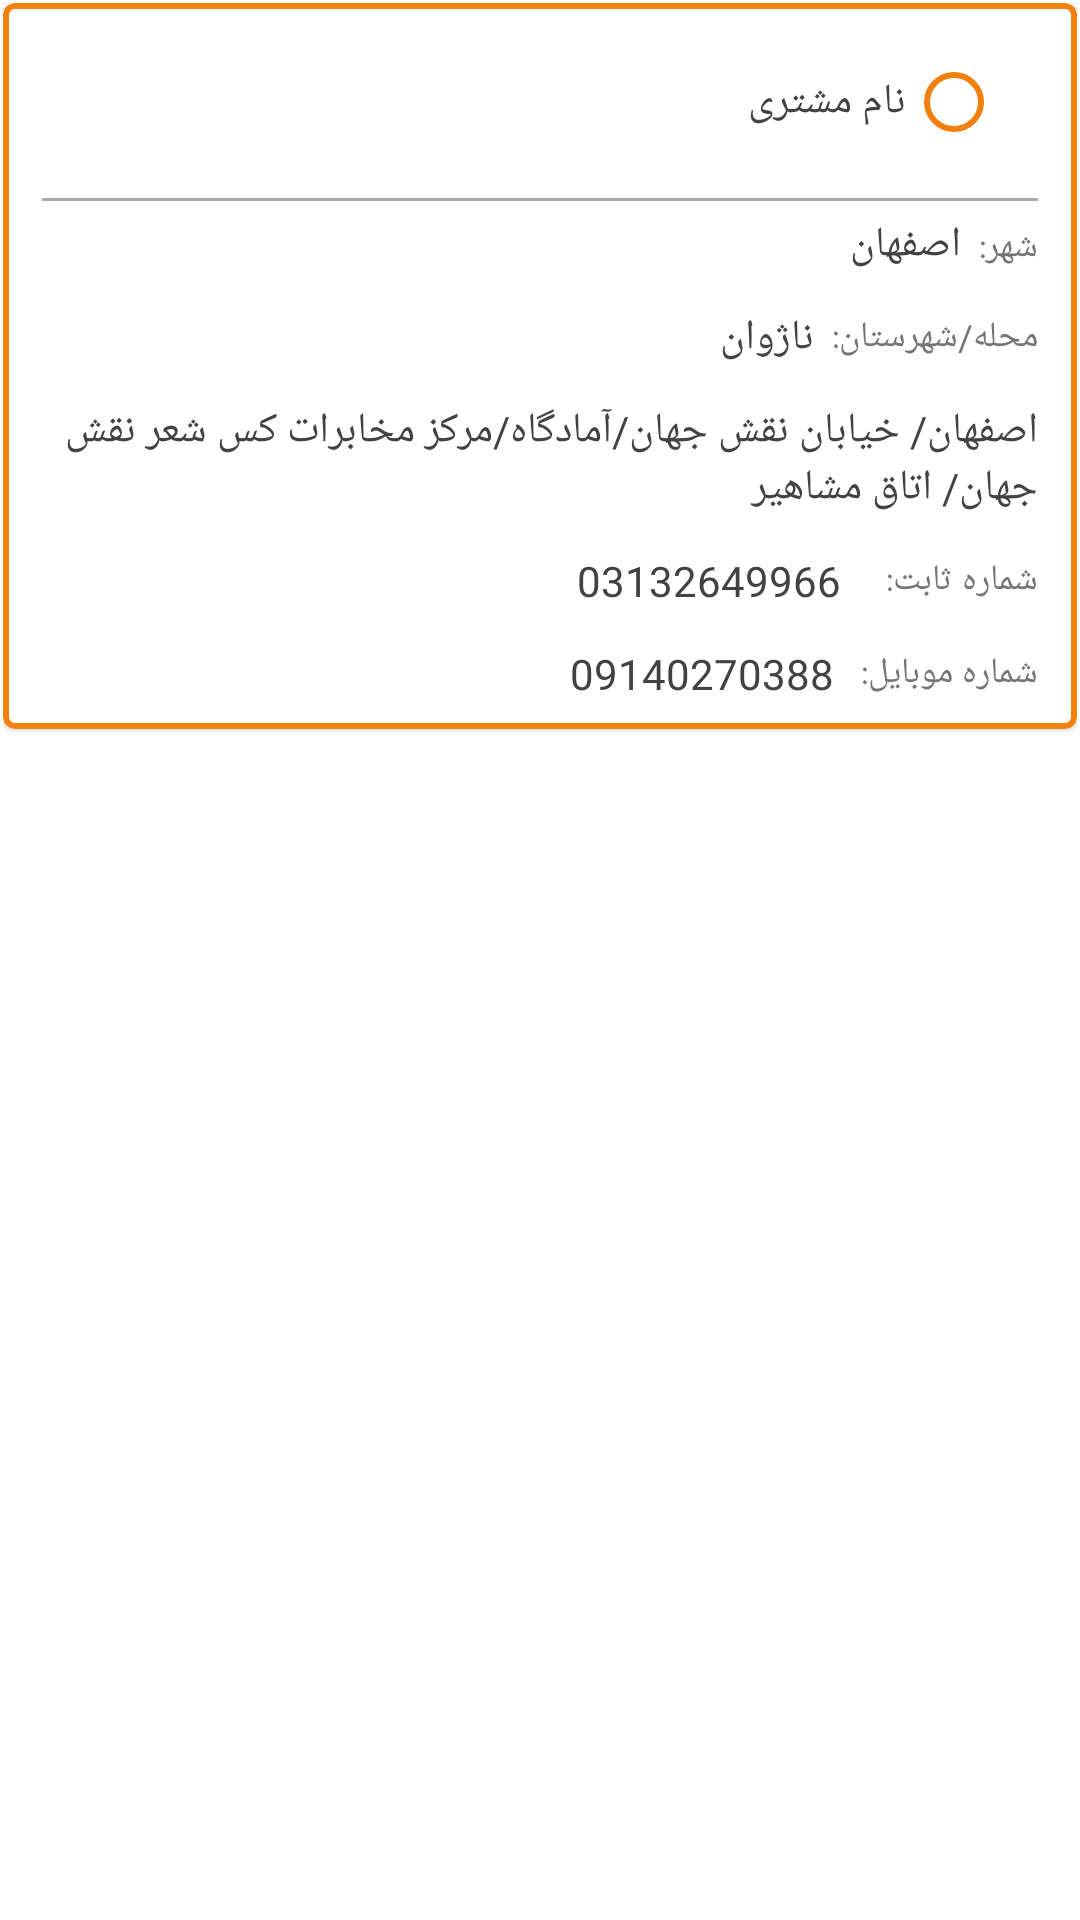

Reconstruct the res/layout file that produces this screen, plus the resources it refers to.
<!-- AndroidManifest.xml: application theme AppTheme -->
<!-- res/layout/customer_address_card.xml -->
<?xml version="1.0" encoding="utf-8"?>
<LinearLayout xmlns:android="http://schemas.android.com/apk/res/android"

    xmlns:app="http://schemas.android.com/apk/res-auto"
    xmlns:tools="http://schemas.android.com/tools"
    android:layout_width="match_parent"
    android:layout_height="wrap_content"
    android:elevation="2dp"
    android:gravity="center_horizontal"
    android:orientation="vertical"
    android:padding="1dp" >
    <com.google.android.material.card.MaterialCardView
        android:layout_width="wrap_content"
        android:layout_height="wrap_content"
        app:strokeColor="@color/colorPrimary"
        app:strokeWidth="2dp">

        <LinearLayout
            android:layout_width="match_parent"
            android:layout_height="wrap_content"
            android:background="@color/white"
            android:elevation="2dp"
            android:gravity="center_horizontal"
            android:orientation="vertical"
            android:padding="1dp">

            <LinearLayout
                android:layout_width="match_parent"
                android:layout_height="wrap_content"
                android:layout_marginTop="8dp"
                android:layout_marginRight="16dp"
                android:layout_marginBottom="8dp"
                android:layoutDirection="rtl"
                android:textDirection="rtl">

                <com.google.android.material.radiobutton.MaterialRadioButton
                    android:layout_width="wrap_content"
                    android:layout_height="wrap_content"
                    android:buttonTint="@color/colorPrimary"
                    android:fontFamily="samimfd"
                    android:text="نام مشتری"
                    android:textColor="@color/typography1"
                    android:textSize="14sp" />

            </LinearLayout>

            <View
                android:id="@+id/vew4"
                android:layout_width="match_parent"
                android:layout_height="1dp"
                android:layout_marginLeft="12dp"
                android:layout_marginRight="12dp"
                android:background="@android:color/darker_gray" />

            <LinearLayout
                android:layout_width="match_parent"
                android:layout_height="wrap_content"
                android:layout_marginLeft="12dp"
                android:layout_marginTop="5dp"
                android:layout_marginRight="12dp"
                android:orientation="vertical">

                <LinearLayout
                    android:layout_width="match_parent"
                    android:layout_height="wrap_content"
                    android:layoutDirection="rtl"
                    android:orientation="horizontal"
                    android:textDirection="rtl">

                    <TextView
                        android:id="@+id/textView6"
                        android:layout_width="wrap_content"
                        android:layout_height="wrap_content"
                        android:fontFamily="@font/samimfd"
                        android:text="شهر:  "
                        android:textColor="@color/typography2"
                        android:textSize="12sp" />

                    <TextView
                        android:id="@+id/txtRecordName"
                        android:layout_width="wrap_content"
                        android:layout_height="wrap_content"
                        android:fontFamily="@font/samim"
                        android:text="اصفهان"
                        android:textColor="@color/typography1"
                        android:textSize="14sp" />
                </LinearLayout>

                <LinearLayout
                    android:layout_width="match_parent"
                    android:layout_height="wrap_content"
                    android:layout_marginTop="12dp"
                    android:gravity="center_vertical"
                    android:layoutDirection="rtl"
                    android:orientation="horizontal"
                    android:textDirection="rtl">

                    <TextView
                        android:id="@+id/textView14"
                        android:layout_width="wrap_content"
                        android:layout_height="wrap_content"
                        android:fontFamily="@font/samimfd"
                        android:text="محله/شهرستان:  "
                        android:textColor="@color/typography2"
                        android:textSize="12sp" />

                    <TextView
                        android:id="@+id/txtCondition"
                        android:layout_width="wrap_content"
                        android:layout_height="wrap_content"
                        android:fontFamily="@font/samim"
                        android:text="ناژوان"
                        android:textColor="@color/typography1"
                        android:textSize="14sp" />


                </LinearLayout>

                <LinearLayout
                    android:layout_width="match_parent"
                    android:layout_height="wrap_content"
                    android:layout_marginTop="12dp"

                    android:gravity="center_vertical"
                    android:layoutDirection="rtl"
                    android:orientation="horizontal"
                    android:textDirection="rtl">


                    <TextView
                        android:id="@+id/txtFullAddress"
                        android:layout_width="wrap_content"
                        android:layout_height="wrap_content"
                        android:fontFamily="@font/samim"
                        android:text="اصفهان/ خیابان نقش جهان/آمادگاه/مرکز مخابرات کس شعر نقش جهان/ اتاق مشاهیر"
                        android:textColor="@color/typography1"
                        android:textSize="14sp" />


                </LinearLayout>

                <LinearLayout
                    android:layout_width="match_parent"
                    android:layout_height="wrap_content"
                    android:layout_marginTop="12dp"
                    android:gravity="center_vertical"
                    android:layoutDirection="rtl"
                    android:orientation="horizontal"
                    android:textDirection="rtl">

                    <TextView
                        android:id="@+id/textView15"
                        android:layout_width="wrap_content"
                        android:layout_height="wrap_content"
                        android:fontFamily="@font/samimfd"
                        android:text="شماره ثابت:     "
                        android:textColor="@color/typography2"
                        android:textSize="12sp" />

                    <TextView
                        android:id="@+id/txtPhone"
                        android:layout_width="wrap_content"
                        android:layout_height="wrap_content"
                        android:fontFamily="@font/samimfd"
                        android:text="03132649966"
                        android:textColor="@color/typography1"
                        android:textSize="14sp" />
                </LinearLayout>

                <LinearLayout
                    android:layout_width="match_parent"
                    android:layout_height="wrap_content"
                    android:layout_marginTop="12dp"
                    android:layout_marginBottom="8dp"
                    android:gravity="center_vertical"
                    android:layoutDirection="rtl"
                    android:orientation="horizontal"
                    android:textDirection="rtl">

                    <TextView
                        android:id="@+id/textView16"
                        android:layout_width="wrap_content"
                        android:layout_height="wrap_content"
                        android:fontFamily="@font/samimfd"
                        android:text="شماره موبایل:   "
                        android:textColor="@color/typography2"
                        android:textSize="12sp" />

                    <TextView
                        android:id="@+id/txtMobile"
                        android:layout_width="wrap_content"
                        android:layout_height="wrap_content"
                        android:fontFamily="@font/samimfd"
                        android:text="09140270388"
                        android:textColor="@color/typography1"
                        android:textSize="14sp" />
                </LinearLayout>

            </LinearLayout>

        </LinearLayout>
    </com.google.android.material.card.MaterialCardView>

</LinearLayout>
<!-- resources referenced by this layout -->
<resources>
  <color name="colorPrimary">#F2800D</color>
  <color name="typography1">#424242</color>
  <color name="typography2">#757575</color>
  <color name="white">#FFFFFF</color>
  <style name="AppTheme" parent="Theme.MaterialComponents.Light.NoActionBar">
          
          <item name="colorPrimary">@color/colorPrimary</item>
          <item name="colorPrimaryDark">@color/colorPrimaryDark</item>
          <item name="colorAccent">@color/colorAccent</item>
          <item name="android:windowActionBarOverlay">true</item>
      </style>
  <color name="colorPrimaryDark">#E65200</color>
  <color name="colorAccent">#F57D00</color>
</resources>
